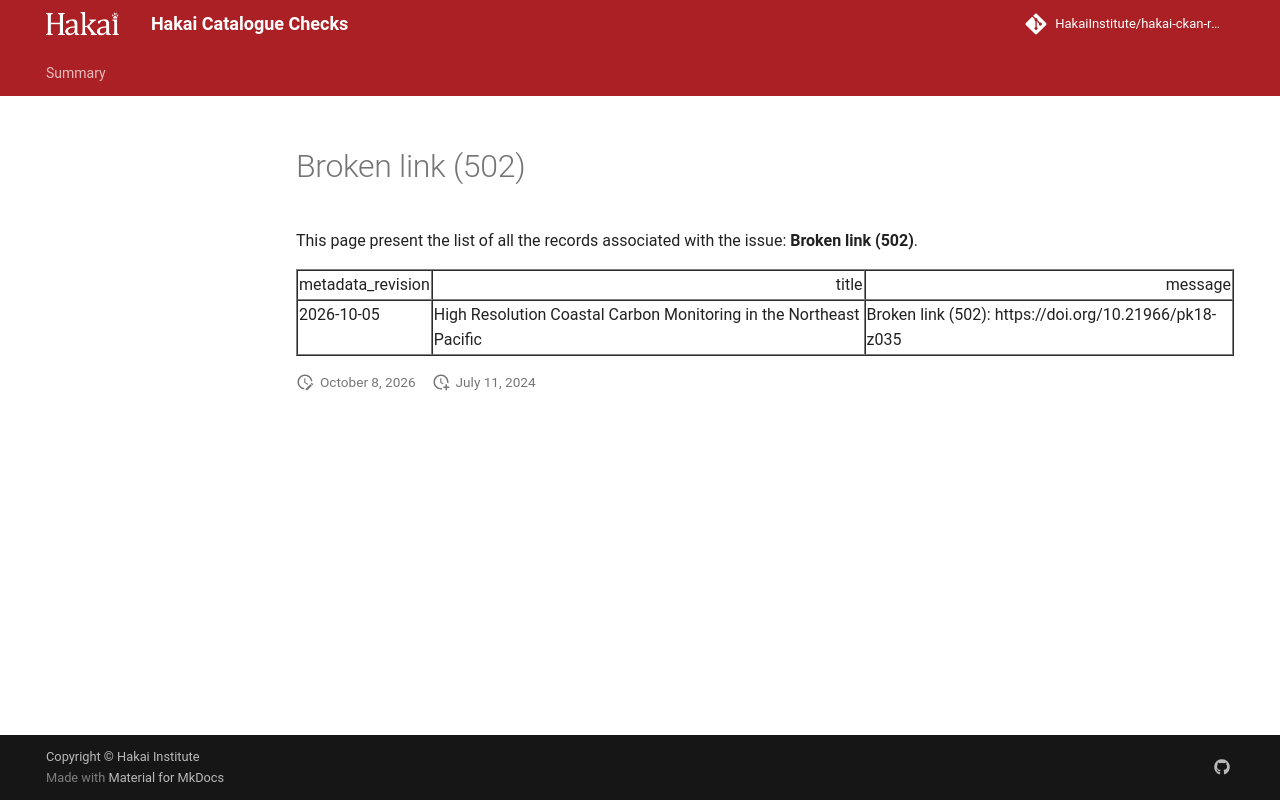

repository: HakaiInstitute/hakai-ckan-records-checks · page: error-code-202/issues/broken-link-502-/index.html · generator: mkdocs

---
hide:
  - toc
---
# Broken link (502)

This page present the list of all the records associated with the issue: **Broken link (502)**.

<table border="1" class="dataframe table table-striped table-hover table-sm" id="issues_table">
  <thead>
    <tr style="text-align: right;">
      <th>metadata_revision</th>
      <th>title</th>
      <th>message</th>
    </tr>
  </thead>
  <tbody>
    <tr>
      <td>2026-10-05</td>
      <td>High Resolution Coastal Carbon Monitoring in the Northeast Pacific</td>
      <td>Broken link (502): https://doi.org/10.21966/1.715693</td>
    </tr>
    <tr>
      <td>2026-06-03</td>
      <td>Spatial extent of eelgrass (Zostera marina) beds from monitoring sites within the greater park ecosystem of Pacific Rim National Park Reserve (2017, 2018)</td>
      <td>Broken link (502): https://doi.org/10.21966/8mpe-h081</td>
    </tr>
  </tbody>
</table>

<script>
  document.addEventListener("DOMContentLoaded", function() {
    $(document).ready(function () {$("#issues_table").DataTable()});
  });
</script>
